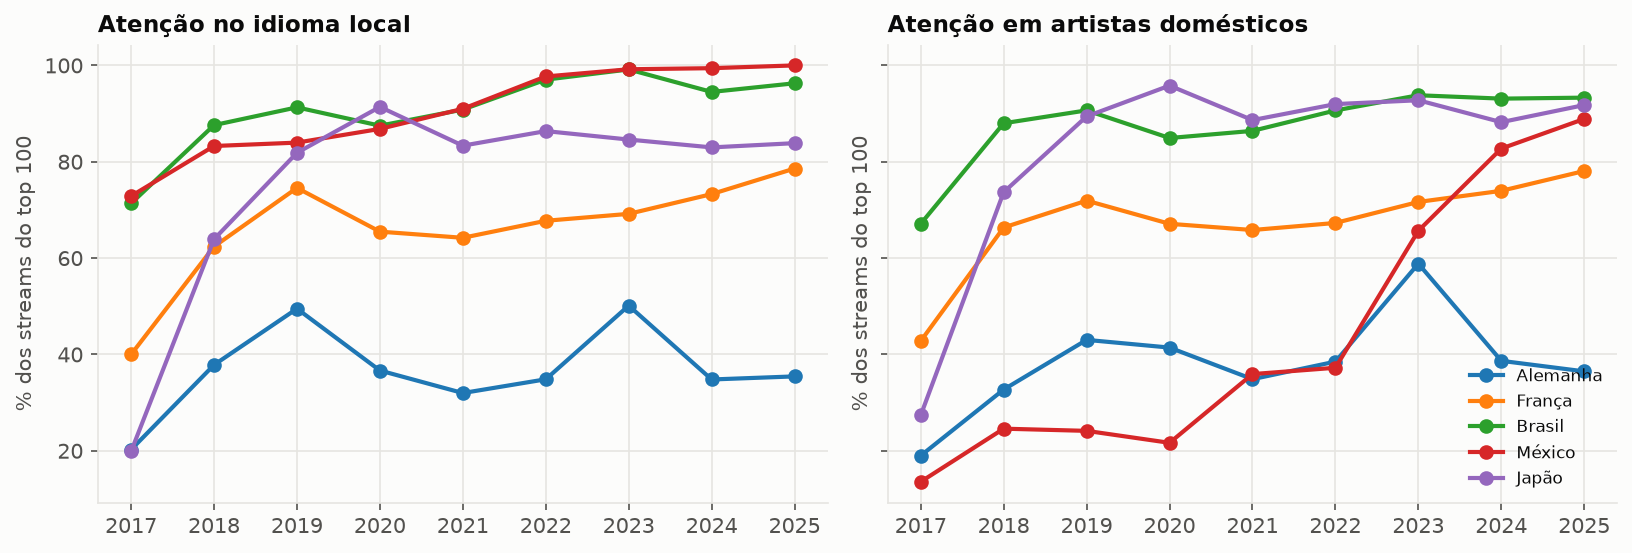

The file beside this chart, header and first rows:
cc, year, lingua_local, domestico
au, 2017, 0.9816, 0.1937
au, 2018, 1.0, 0.1887
au, 2019, 1, 0.2341
au, 2020, 1.0, 0.2056
au, 2021, 1.0, 0.2292
au, 2022, 1, 0.1606
au, 2023, 1, 0.1579
au, 2024, 1.0, 0.1487
au, 2025, 1, 0.1756
br, 2017, 0.7135, 0.6712
br, 2018, 0.876, 0.8799
br, 2019, 0.9129, 0.9067
br, 2020, 0.8749, 0.8493
br, 2021, 0.9083, 0.8641
br, 2022, 0.9704, 0.9065
br, 2023, 0.9916, 0.9381
br, 2024, 0.9449, 0.931
br, 2025, 0.9629, 0.9331
ca, 2017, 0.9636, 0.1547
ca, 2018, 0.9897, 0.1685
ca, 2019, 0.9868, 0.1511
ca, 2020, 0.9954, 0.1072
ca, 2021, 1.0, 0.1381
ca, 2022, 0.9837, 0.1131
ca, 2023, 1.0, 0.1331
ca, 2024, 1.0, 0.1153
ca, 2025, 0.994, 0.1351
de, 2017, 0.2025, 0.1899
de, 2018, 0.3783, 0.3271
de, 2019, 0.495, 0.4302
de, 2020, 0.3666, 0.4142
de, 2021, 0.3199, 0.3487
de, 2022, 0.3484, 0.3851
de, 2023, 0.5014, 0.5884
de, 2024, 0.348, 0.3867
de, 2025, 0.3544, 0.3649
fr, 2017, 0.3999, 0.4279
fr, 2018, 0.624, 0.6635
fr, 2019, 0.7457, 0.7193
fr, 2020, 0.6549, 0.6712
fr, 2021, 0.6422, 0.6583
fr, 2022, 0.6775, 0.673
fr, 2023, 0.6918, 0.7166
fr, 2024, 0.7329, 0.7397
fr, 2025, 0.7859, 0.7808
gb, 2017, 0.9672, 0.1267
gb, 2018, 1, 0.1868
gb, 2019, 1, 0.2333
gb, 2020, 0.9936, 0.1972
gb, 2021, 1, 0.2032
gb, 2022, 1.0, 0.3785
gb, 2023, 0.9884, 0.2382
gb, 2024, 1, 0.1759
gb, 2025, 1.0, 0.2122
jp, 2017, 0.1987, 0.2738
jp, 2018, 0.6392, 0.7369
jp, 2019, 0.8186, 0.8941
jp, 2020, 0.9138, 0.9581
jp, 2021, 0.8334, 0.8865
jp, 2022, 0.8636, 0.9197
... 21 more rows
